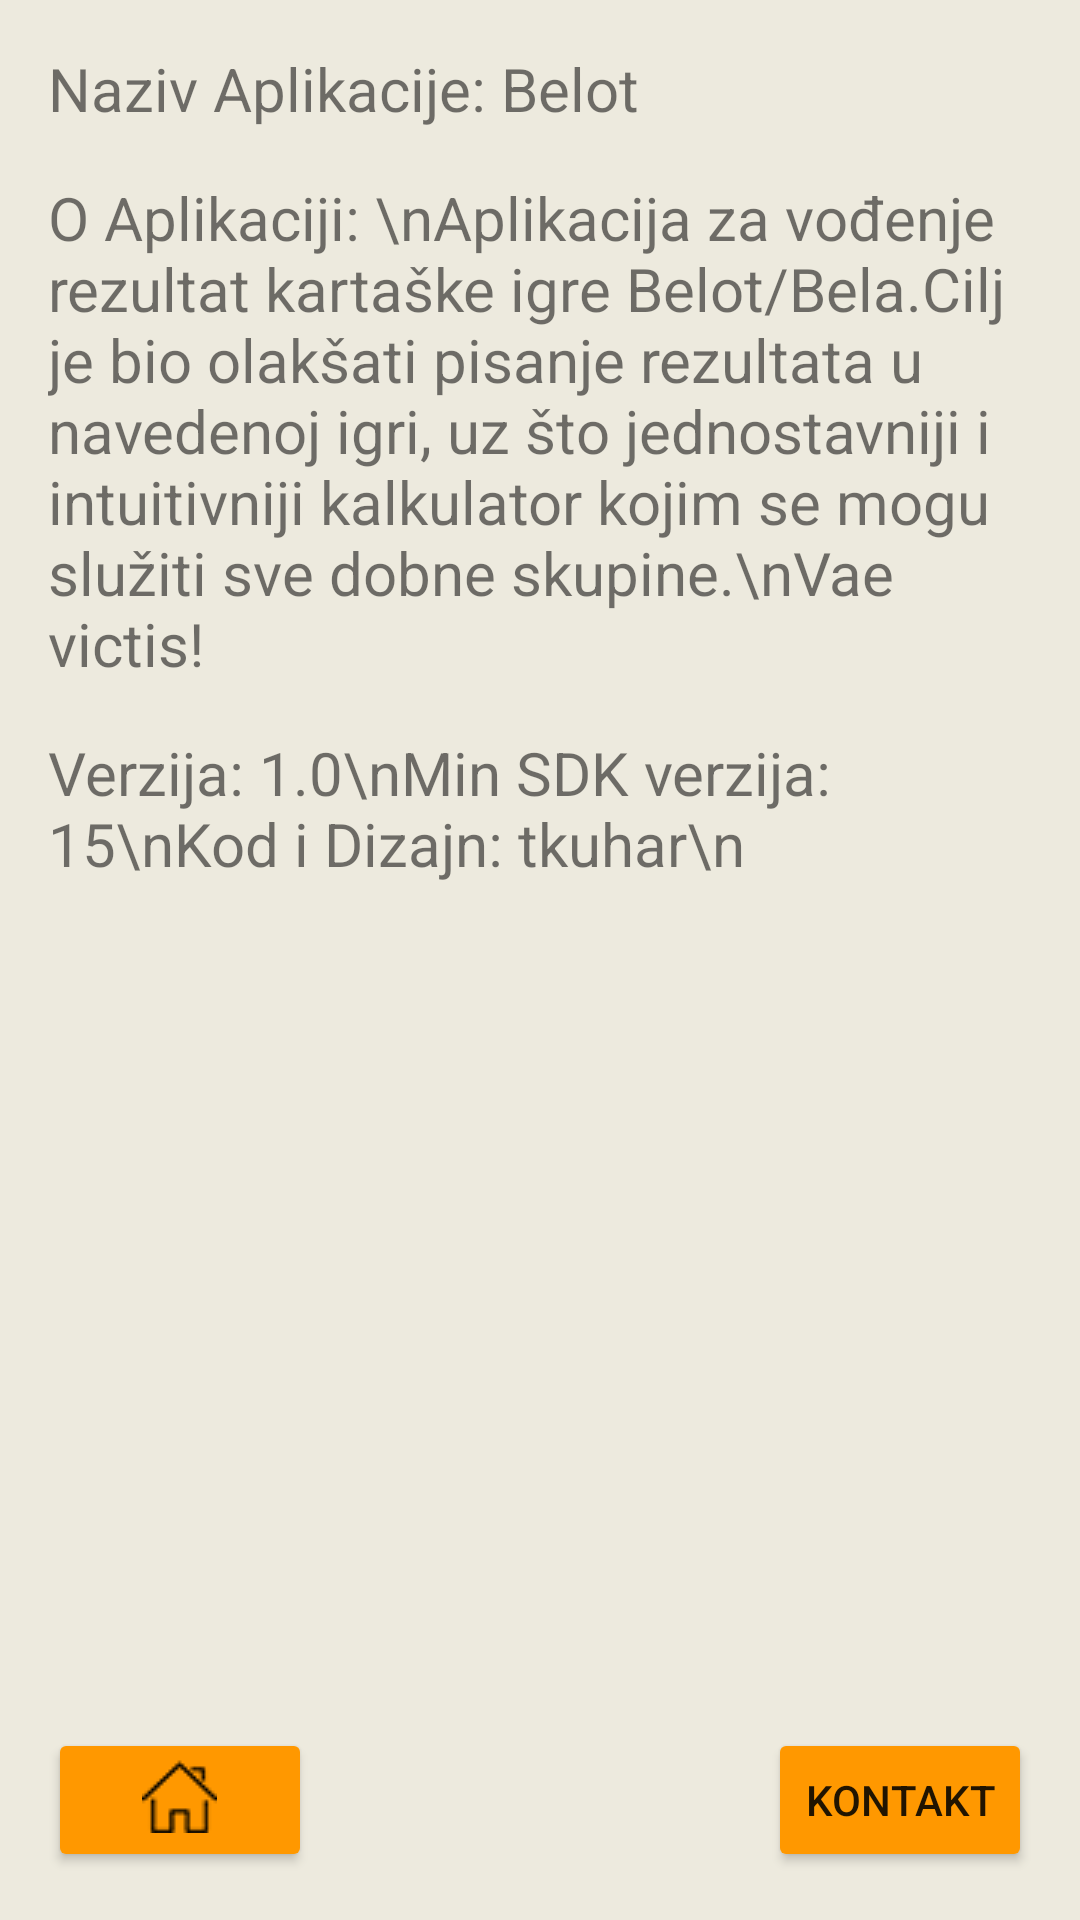

Layout XML and referenced resources for this Android screen:
<!-- AndroidManifest.xml: application theme AppTheme -->
<!-- res/layout/activity_info.xml -->
<?xml version="1.0" encoding="utf-8"?>
<android.support.constraint.ConstraintLayout xmlns:android="http://schemas.android.com/apk/res/android"
    xmlns:app="http://schemas.android.com/apk/res-auto"
    xmlns:tools="http://schemas.android.com/tools"
    android:layout_width="match_parent"
    android:layout_height="match_parent"
    tools:context=".infoActivity">
    <ScrollView
        android:layout_width="match_parent"
        android:layout_height="match_parent"
        android:background="#edeade"
        android:fillViewport="true"
        >
        <LinearLayout
            android:layout_width="match_parent"
            android:layout_height="match_parent"
            android:orientation="vertical"
            android:paddingTop="16dp"
            android:paddingBottom="16dp"
            android:paddingLeft="16dp"
            android:paddingRight="16dp"
            android:background="#edeade"
            >
            <LinearLayout
                android:layout_width="wrap_content"
                android:layout_height="wrap_content"
                android:orientation="vertical">
                <TextView
                    android:layout_width="wrap_content"
                    android:layout_height="wrap_content"
                    android:text="Naziv Aplikacije: Belot"
                    android:textSize="20sp"
                    android:paddingBottom="16dp"/>
                <TextView
                    android:layout_width="wrap_content"
                    android:layout_height="wrap_content"
                    android:text="O Aplikaciji: \nAplikacija za vođenje rezultat kartaške igre Belot/Bela.Cilj je bio olakšati pisanje rezultata u navedenoj igri, uz što jednostavniji i intuitivniji kalkulator kojim se mogu služiti sve dobne skupine.\nVae victis!"
                    android:textAllCaps="false"
                    android:textSize="20sp"
                    android:paddingBottom="16dp"/>
                <TextView
                    android:layout_width="wrap_content"
                    android:layout_height="wrap_content"
                    android:text="Verzija: 1.0\nMin SDK verzija: 15\nKod i Dizajn: tkuhar\n"
                    android:textAllCaps="false"
                    android:textSize="20sp"
                    android:paddingBottom="16dp"/>

            </LinearLayout>
            <RelativeLayout
                android:layout_width="wrap_content"
                android:layout_height="wrap_content"
                >
                <Button
                    android:layout_width="wrap_content"
                    android:layout_height="48dp"
                    android:onClick="goBack"
                    android:id="@+id/button1"
                    android:layout_alignParentBottom="true"
                    android:layout_alignParentLeft="true"
                    android:drawableTop="@drawable/home_button25"
                    />
                <Button
                    android:layout_width="wrap_content"
                    android:layout_height="wrap_content"
                    android:layout_alignParentBottom="true"
                    android:layout_alignParentRight="true"
                    android:text="Kontakt"
                    android:id="@+id/button_contact"
                    android:onClick="saljiMail"/>
            </RelativeLayout>
        </LinearLayout>
    </ScrollView>
</android.support.constraint.ConstraintLayout>
<!-- resources referenced by this layout -->
<resources>
  <!-- drawable home_button25: png bitmap (drawable, 1368 bytes) -->
  <style name="AppTheme" parent="Theme.AppCompat.Light">
          
          <item name="colorPrimary">#FF9800</item>
          
          <item name="colorButtonNormal">#FF9800</item>
      </style>
</resources>
